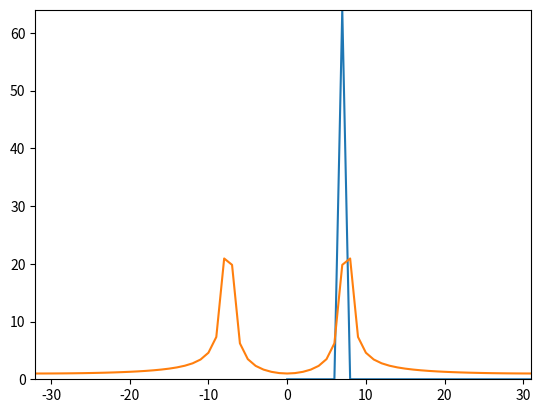

Write Python code to recreate this figure.
import numpy as np
import matplotlib.pyplot as plt

# for complex sinusoids
N = 64
k0 = 7
x = np.exp(1j*2*np.pi*k0/N * np.arange(N))
X = np.array([])
for k in range(N):
    s = np.exp(1j * 2*np.pi*k/N*np.arange(N))
    X = np.append(X, sum(x * np.conjugate(s)))

plt.plot (np.arange(N), abs(X))
plt.axis([0, N-1, 0, N])
plt.show()

# for real sinusoids
N = 64
k0 = 7.5
x = np.cos(2*np.pi*k0/N * np.arange(N))
X = np.array([])
nv = np.arange(-N/2, N/2)
kv = np.arange(-N/2, N/2)
for k in kv:
    s = np.exp(1j * 2 * np.pi * k / N * nv)
    X = np.append(X, sum(x*np.conjugate(s)))

plt.plot (kv, abs(X))
plt.axis([-N/2, N/2-1, 0, N])
plt.show()

